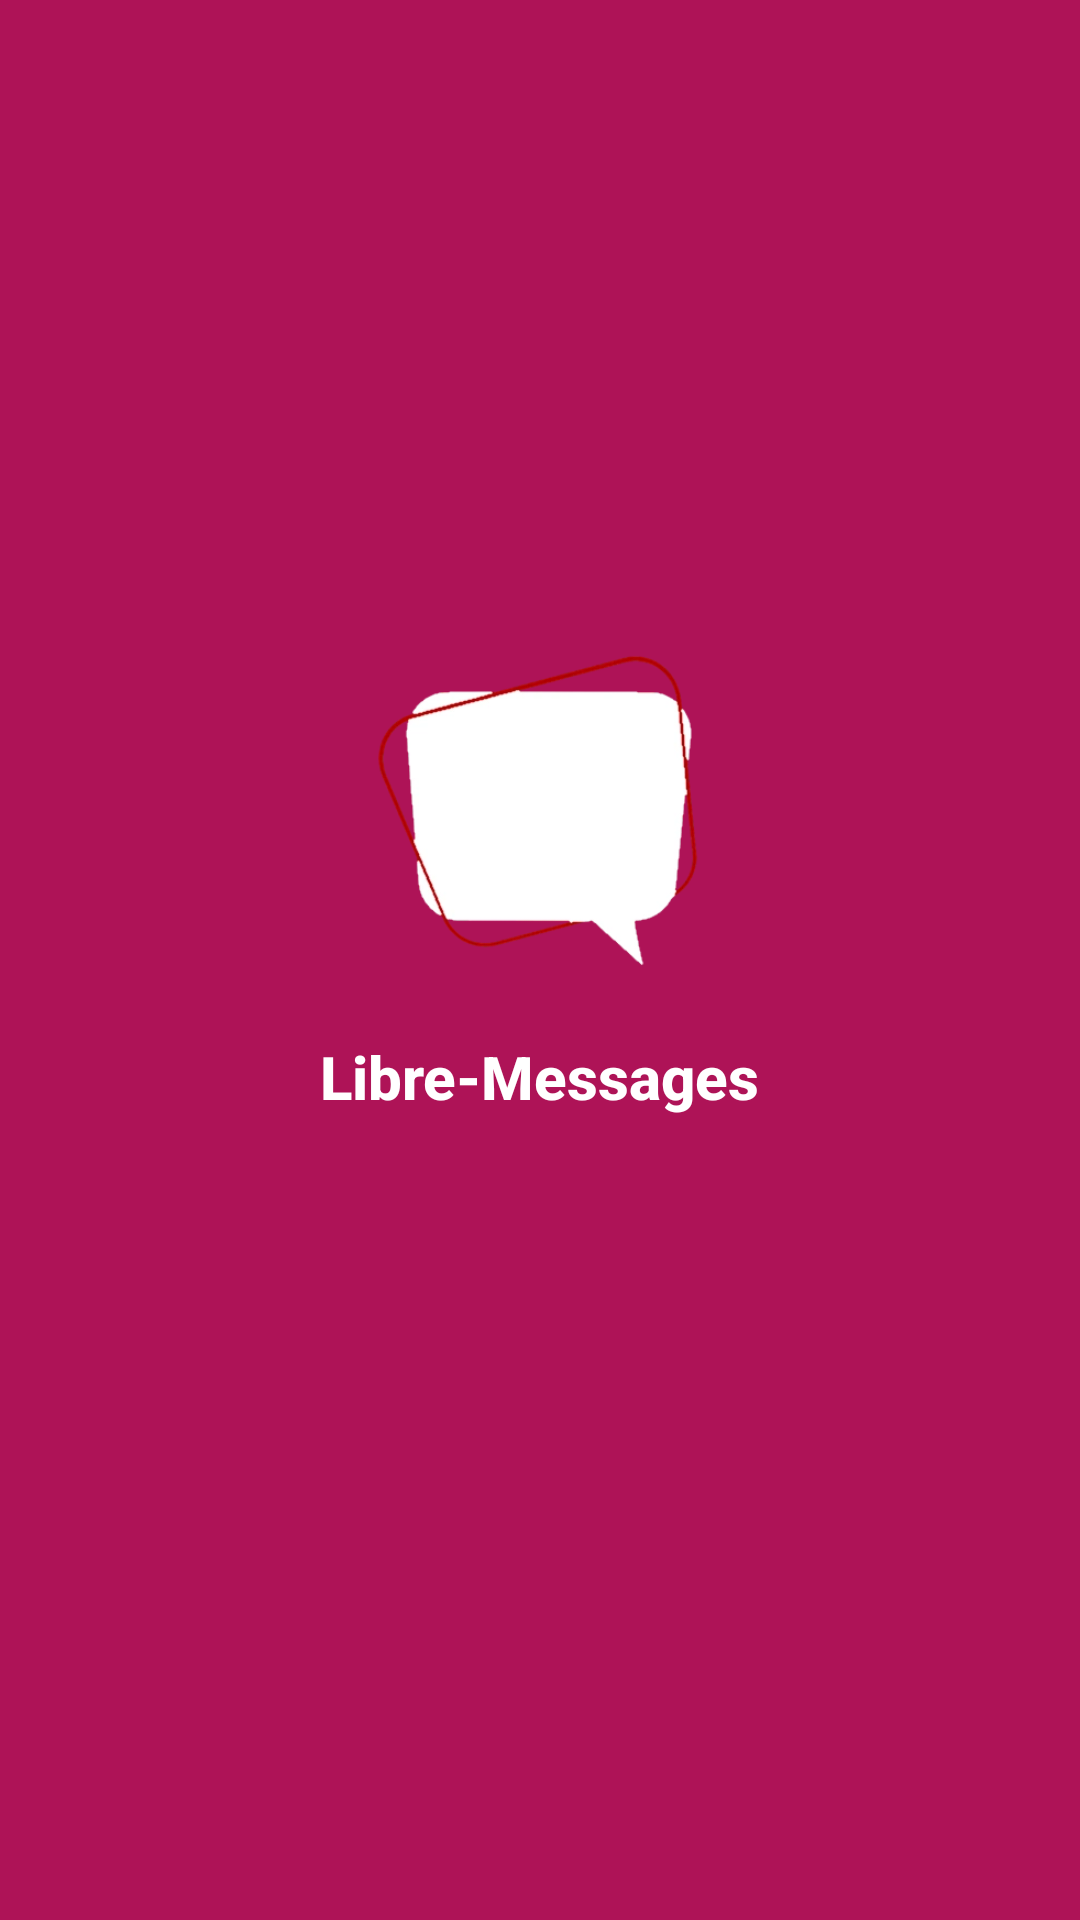

Here is an Android app screen rendered from its layout file. Give the layout XML and the strings, colors and styles it references.
<!-- AndroidManifest.xml: application theme Theme.LibreMessagesApp -->
<!-- res/layout/activity_splash.xml -->
<?xml version="1.0" encoding="utf-8"?>
<LinearLayout xmlns:android="http://schemas.android.com/apk/res/android"
    xmlns:app="http://schemas.android.com/apk/res-auto"
    xmlns:tools="http://schemas.android.com/tools"
    android:layout_width="match_parent"
    android:layout_height="match_parent"
    android:orientation="vertical"
    android:background="@color/my_primary"
    tools:context=".SplashActivity">

    <LinearLayout
        android:layout_width="match_parent"
        android:layout_height="match_parent"
        android:gravity="center"
        android:orientation="vertical">

        <ImageView
            android:layout_width="110dp"
            android:layout_height="110dp"
            android:src="@drawable/splash_icon"/>

        <TextView
            android:layout_width="wrap_content"
            android:layout_height="wrap_content"
            android:text="@string/app_name"
            android:textSize="20sp"
            android:textColor="@color/white"
            android:textStyle="bold"
            android:fontFamily="sans-serif-medium"
            android:layout_marginTop="20dp"/>

        <ProgressBar
            android:layout_width="32dp"
            android:layout_height="32dp"
            android:layout_marginTop="20dp"
            />

    </LinearLayout>

</LinearLayout>
<!-- resources referenced by this layout -->
<resources>
  <color name="my_primary">#AE1357</color>
  <color name="white">#FFFFFFFF</color>
  <!-- drawable splash_icon: webp bitmap (drawable, 12030 bytes) -->
  <string name="app_name">Libre-Messages</string>
  <style name="Theme.LibreMessagesApp" parent="Theme.Material3.DayNight.NoActionBar">
          
          <item name="colorPrimary">@color/my_primary</item>
          <item name="colorPrimaryVariant">@color/my_primary</item>
          <item name="colorOnPrimary">@color/white</item>
          
          <item name="colorSecondary">@color/my_secondary</item>
          <item name="colorSecondaryVariant">@color/my_secondary</item>
          <item name="colorOnSecondary">@color/black</item>
          
          <item name="android:statusBarColor">?attr/colorPrimaryVariant</item>
          
          <item name="android:windowBackground">@color/off_white</item>
      </style>
  <color name="my_secondary">#FFE74C</color>
  <color name="black">#FF000000</color>
  <color name="off_white">#FAFAFA</color>
</resources>
